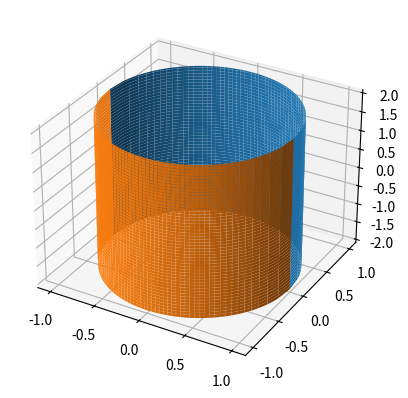

Python code for this plot:
import matplotlib.pyplot as plt
import numpy as np
from mpl_toolkits.mplot3d import Axes3D

fig = plt.figure()
ax = fig.add_subplot(111, projection='3d')

# Cylinder
x=np.linspace(-1, 1, 100)
z=np.linspace(-2, 2, 100)
Xc, Zc=np.meshgrid(x, z)
Yc = np.sqrt(1-Xc**2)

ax.plot_surface(Xc, Yc, Zc)
ax.plot_surface(Xc, -Yc, Zc)

plt.show()